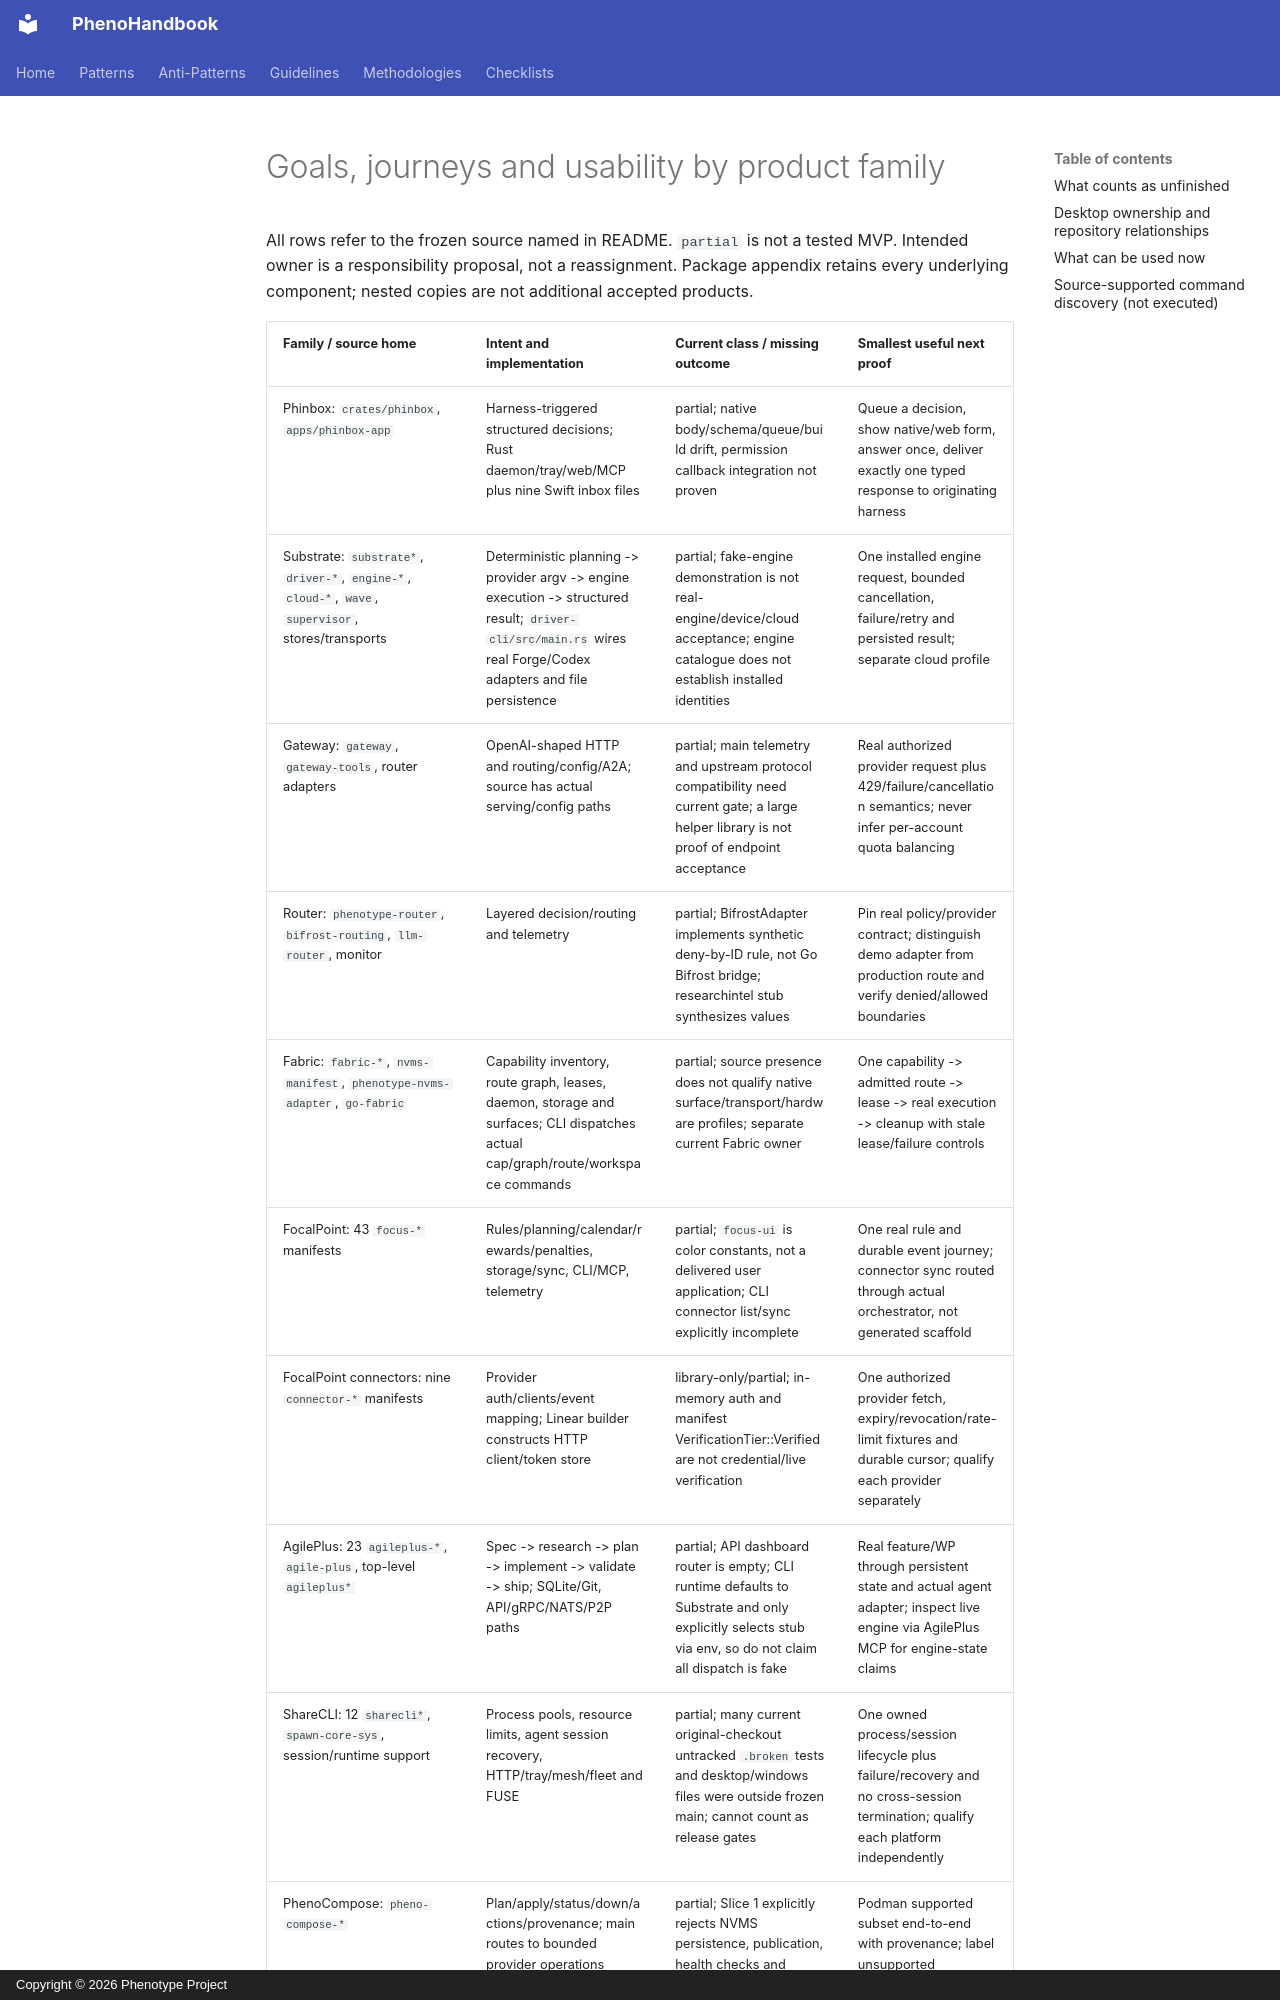

repository: KooshaPari/PhenoShared · page: audits/2026-10-16-completion/goals-and-usability/index.html · generator: mkdocs · copyright: Copyright © 2026 Phenotype Project

# Goals, journeys and usability by product family

All rows refer to the frozen source named in README. `partial` is not a tested MVP. Intended owner is a responsibility proposal, not a reassignment. Package appendix retains every underlying component; nested copies are not additional accepted products.
